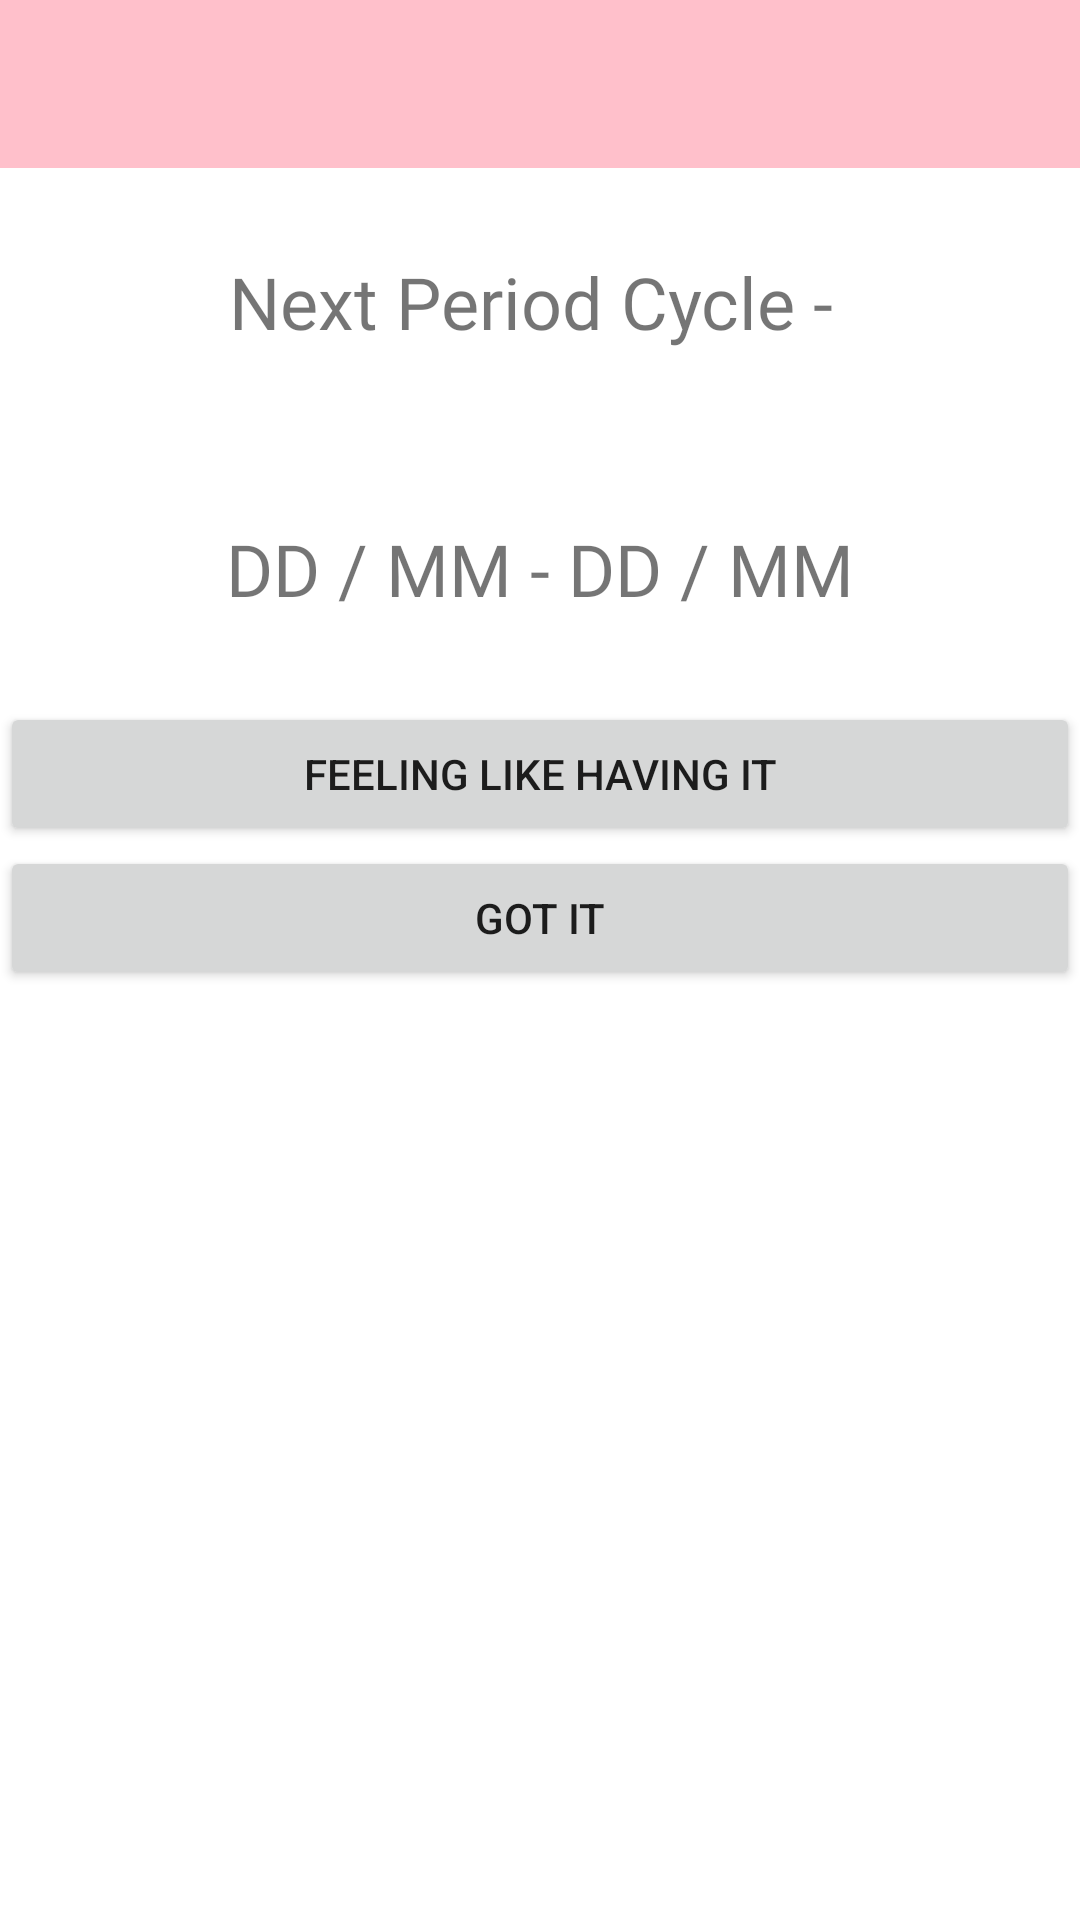

The Android layout XML behind this screen, and the referenced resources:
<!-- AndroidManifest.xml: application theme Theme.PeriodBuddy -->
<!-- res/layout/activity_landing_page.xml -->
<?xml version="1.0" encoding="utf-8"?>
<androidx.drawerlayout.widget.DrawerLayout xmlns:android="http://schemas.android.com/apk/res/android"
    xmlns:app="http://schemas.android.com/apk/res-auto"
    xmlns:tools="http://schemas.android.com/tools"
    android:id="@+id/drawer_layout"
    android:layout_width="match_parent"
    android:layout_height="match_parent"
    android:background="#FFFFFF"
    android:backgroundTint="#ECECEC"
    android:foregroundTint="#8C7676"
    tools:context=".LandingPage">

    <LinearLayout
        android:layout_width="match_parent"
        android:layout_height="match_parent"
        android:background="#FFFFFF"
        android:orientation="vertical">

        <androidx.appcompat.widget.Toolbar
            android:id="@+id/toolbar"
            android:layout_width="match_parent"
            android:layout_height="?attr/actionBarSize"
            android:background="@color/pink"
            android:theme="@style/ThemeOverlay.AppCompat.DayNight"
            app:subtitleTextColor="#FFFFFF"
            app:titleTextColor="#FFFFFF"

            />

        <TextView
            android:id="@+id/textView1"
            android:layout_width="match_parent"
            android:layout_height="89dp"
            android:fontFamily="@font/aclonica"
            android:foregroundGravity="center"
            android:gravity="center"
            android:text="Next Period Cycle - "
            android:textSize="24sp" />

        <TextView
            android:id="@+id/textView2"
            android:layout_width="match_parent"
            android:layout_height="89dp"
            android:fontFamily="@font/aclonica"
            android:foregroundGravity="center"
            android:gravity="center"
            android:text="DD / MM - DD / MM"
            android:textSize="24sp" />

        <Button
            android:id="@+id/button2"
            android:layout_width="match_parent"
            android:layout_height="wrap_content"
            android:text="Feeling Like having It" />

        <Button
            android:id="@+id/button3"
            android:layout_width="match_parent"
            android:layout_height="wrap_content"
            android:text="Got It" />


    </LinearLayout>

    <com.google.android.material.navigation.NavigationView
        android:id="@+id/navigationView"
        android:layout_width="wrap_content"
        android:layout_height="match_parent"
        android:layout_gravity="start"
        android:background="#FFFFFF"
        app:itemTextColor="#000000"
        app:menu="@menu/navigation_menu" />


</androidx.drawerlayout.widget.DrawerLayout>
<!-- resources referenced by this layout -->
<resources>
  <color name="pink">#FFC0CB</color>
  <style name="Theme.PeriodBuddy" parent="Theme.MaterialComponents.DayNight.DarkActionBar">
          
          <item name="colorPrimary">@color/pink</item>
          <item name="colorPrimaryVariant">@color/pink</item>
          <item name="colorOnPrimary">@color/black</item>
          
          <item name="colorSecondary">@color/teal_200</item>
          <item name="colorSecondaryVariant">@color/teal_700</item>
          <item name="colorOnSecondary">@color/black</item>
          
          <item name="android:statusBarColor" tools:targetApi="l">?attr/colorPrimaryVariant</item>
          
  
          <item name="windowActionBar">false</item>
          <item name="windowNoTitle">true</item>
      </style>
  <color name="black">#FF000000</color>
  <color name="teal_200">#FF03DAC5</color>
  <color name="teal_700">#FF018786</color>
</resources>
